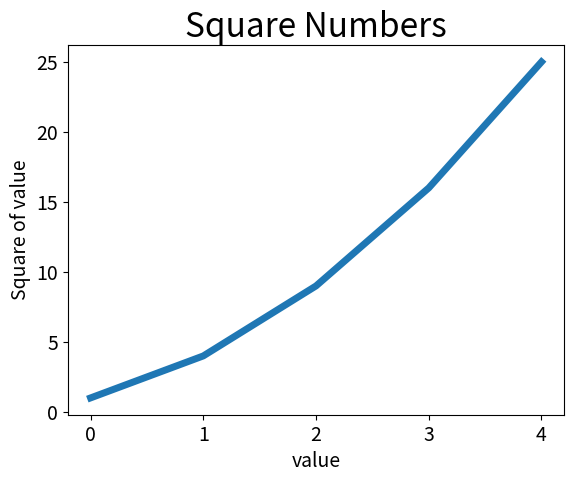

Generate this figure with matplotlib:
#!/usr/bin/env python3.6

import matplotlib.pyplot as plt

squares = [1, 4, 9, 16, 25]
plt.plot(squares, linewidth = 5)

#设置图表的标题， 并给坐标轴加上标签
plt.title("Square Numbers", fontsize = 24)
plt.xlabel("value", fontsize = 14)
plt.ylabel("Square of value", fontsize = 14)

#设置刻度标记的大小
plt.tick_params(axis = 'both', labelsize = 14)

plt.show()

#给定输入和输出值校正图表的显示
#input_values = [1, 2, 3, 4, 5]
#output_values = [1, 4, 9, 16, 25]
#plt.plot(input_values, output_values)
#plt.show()

